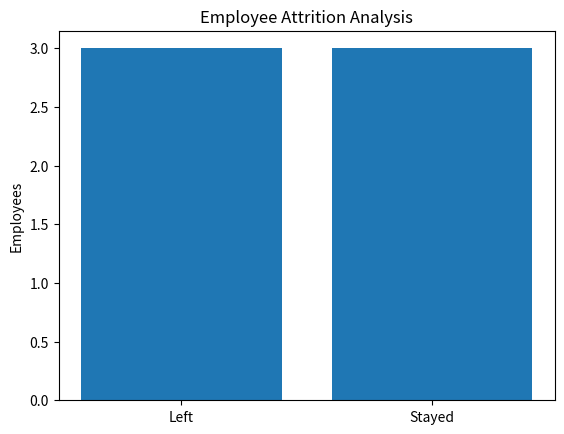

This figure's Python source:

import matplotlib.pyplot as plt

salary = [20000, 25000, 50000, 60000, 18000, 45000]
years = [1, 2, 6, 8, 1, 5]
attrition = [1, 1, 0, 0, 1, 0]

print("HR ANALYTICS REPORT")
print("-------------------")

for i in range(len(salary)):
    status = "Yes" if attrition[i] == 1 else "No"
    print("Employee", i+1, "Salary:", salary[i],
          "Years:", years[i], "Attrition:", status)

print("\nTotal Employees:", len(salary))
print("Employees Left:", sum(attrition))
print("Attrition Rate:", sum(attrition)/len(attrition)*100, "%")

plt.bar(["Left", "Stayed"], [sum(attrition),
        len(attrition)-sum(attrition)])
plt.title("Employee Attrition Analysis")
plt.ylabel("Employees")
plt.show()
